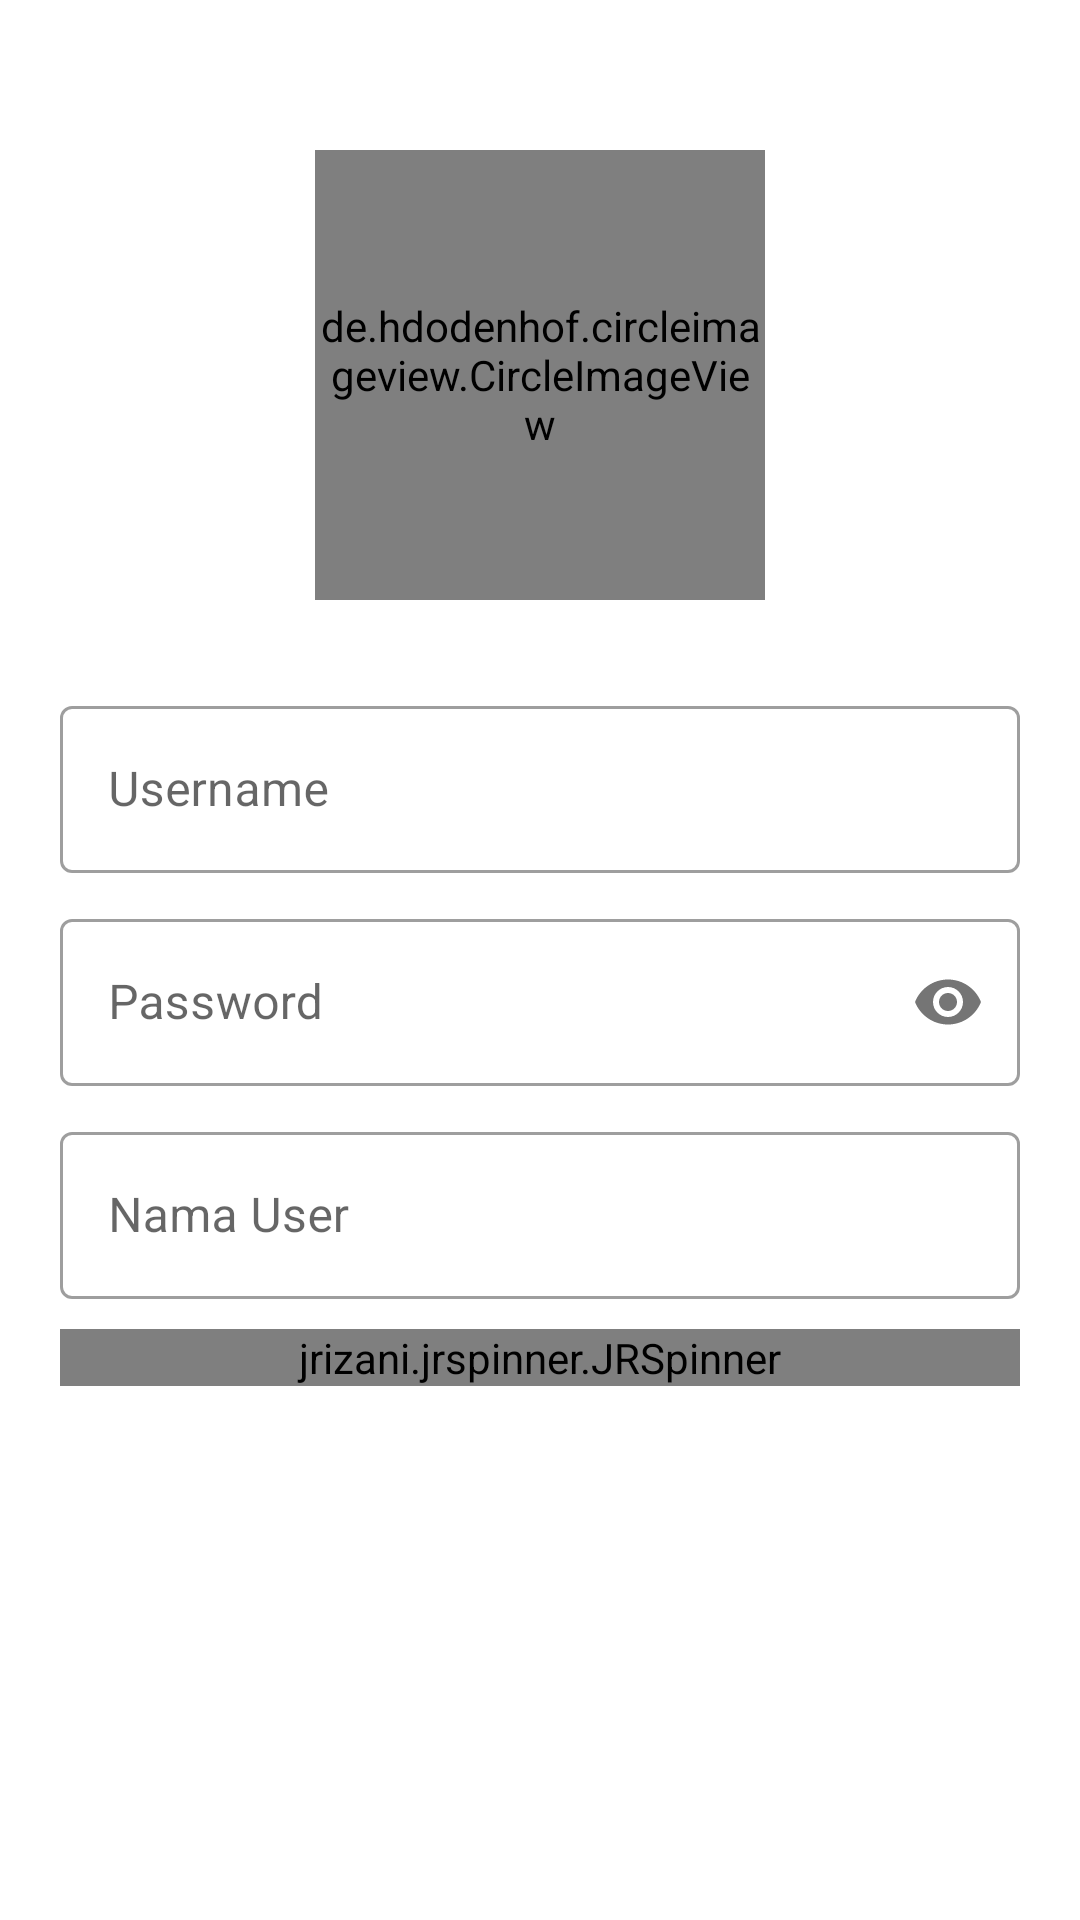

The Android layout XML behind this screen, and the referenced resources:
<!-- AndroidManifest.xml: application theme Theme.SistemInformasiLogistikObat -->
<!-- res/layout/form_user.xml -->
<?xml version="1.0" encoding="utf-8"?>
<RelativeLayout
    android:padding="20dp"
    android:orientation="vertical"
    xmlns:android="http://schemas.android.com/apk/res/android"
    android:layout_width="match_parent"
    android:layout_height="wrap_content"
    xmlns:app="http://schemas.android.com/apk/res-auto">
    <ImageButton
        android:visibility="gone"
        android:id="@+id/btnEdit"
        android:scaleType="centerCrop"
        android:tint="@color/primary"
        android:background="@android:color/transparent"
        android:layout_marginTop="10dp"
        android:layout_marginRight="15dp"
        android:layout_alignParentRight="true"
        android:src="@drawable/ic_edit"
        android:layout_width="40dp"
        android:layout_height="50dp"/>

    <LinearLayout
        android:layout_marginTop="10dp"
        android:orientation="vertical"
        android:layout_width="match_parent"
        android:layout_height="wrap_content">

        <RelativeLayout
            android:layout_gravity="center_horizontal"
            android:layout_width="180dp"
            android:layout_height="190dp">

            <de.hdodenhof.circleimageview.CircleImageView
                app:civ_border_width="3dp"
                app:civ_border_color="@color/primary"
                android:layout_centerInParent="true"
                android:id="@+id/circleImg"
                android:scaleType="centerCrop"
                android:src="@mipmap/ic_launcher"
                android:layout_width="150dp"
                android:layout_height="150dp"/>

            <de.hdodenhof.circleimageview.CircleImageView
                android:visibility="gone"
                android:layout_marginRight="20dp"
                android:layout_marginBottom="20dp"
                android:layout_alignParentRight="true"
                app:civ_circle_background_color="@android:color/white"
                android:layout_alignParentBottom="true"
                android:id="@+id/imgBtn"
                android:scaleType="centerCrop"
                android:tint="@color/primary"
                android:src="@android:drawable/ic_menu_camera"
                android:layout_width="50dp"
                android:layout_height="50dp"/>

        </RelativeLayout>

        <com.google.android.material.textfield.TextInputLayout
            android:layout_marginTop="10dp"
            style="@style/Widget.MaterialComponents.TextInputLayout.OutlinedBox"
            android:layout_width="match_parent"
            android:layout_height="wrap_content">
            <com.google.android.material.textfield.TextInputEditText
                android:id="@+id/edtUsername"
                android:hint="Username"
                android:layout_width="match_parent"
                android:layout_height="wrap_content"/>
        </com.google.android.material.textfield.TextInputLayout>


        <com.google.android.material.textfield.TextInputLayout
            android:layout_marginTop="10dp"
            app:passwordToggleEnabled="true"
            style="@style/Widget.MaterialComponents.TextInputLayout.OutlinedBox"
            android:layout_width="match_parent"
            android:layout_height="wrap_content">
            <com.google.android.material.textfield.TextInputEditText
                android:id="@+id/edtPassword"
                android:hint="Password"
                android:inputType="textPassword"
                android:layout_width="match_parent"
                android:layout_height="wrap_content"/>
        </com.google.android.material.textfield.TextInputLayout>


        <com.google.android.material.textfield.TextInputLayout
            android:layout_marginTop="10dp"
            style="@style/Widget.MaterialComponents.TextInputLayout.OutlinedBox"
            android:layout_width="match_parent"
            android:layout_height="wrap_content">
            <com.google.android.material.textfield.TextInputEditText
                android:id="@+id/editname"
                android:inputType="textMultiLine"
                android:hint="Nama User"
                android:layout_width="match_parent"
                android:layout_height="wrap_content"/>
        </com.google.android.material.textfield.TextInputLayout>

        <com.google.android.material.textfield.TextInputLayout
            app:hintEnabled="true"
            android:layout_marginTop="10dp"
            style="@style/Widget.MaterialComponents.TextInputLayout.OutlinedBox"
            android:layout_width="match_parent"
            android:layout_height="wrap_content">

            <jrizani.jrspinner.JRSpinner
                android:id="@+id/mySpinner"
                android:layout_width="match_parent"
                android:layout_height="wrap_content"
                android:hint="Pilih User Level"
                android:textColor="@color/black"
                app:backgroundTint="@color/white"
                app:jrs_title="Pilih User Level"
                app:jrs_multiple="false"/>

        </com.google.android.material.textfield.TextInputLayout>

    </LinearLayout>
</RelativeLayout>
<!-- resources referenced by this layout -->
<resources>
  <color name="black">#FF000000</color>
  <color name="primary">#00E676</color>
  <color name="white">#FFFFFFFF</color>
  <style name="Theme.SistemInformasiLogistikObat" parent="Theme.MaterialComponents.DayNight.NoActionBar">
          
          <item name="colorPrimary">@color/primary</item>
          <item name="colorPrimaryVariant">@color/primary</item>
          <item name="colorOnPrimary">@color/white</item>
          
          <item name="colorSecondary">@color/primary</item>
          <item name="colorSecondaryVariant">@color/teal_700</item>
          <item name="colorOnSecondary">@color/white</item>
          
          <item name="android:statusBarColor" tools:targetApi="l">@color/primaryDark</item>
  
          
      </style>
  <color name="teal_700">#FF018786</color>
  <color name="primaryDark">#03C868</color>
</resources>
